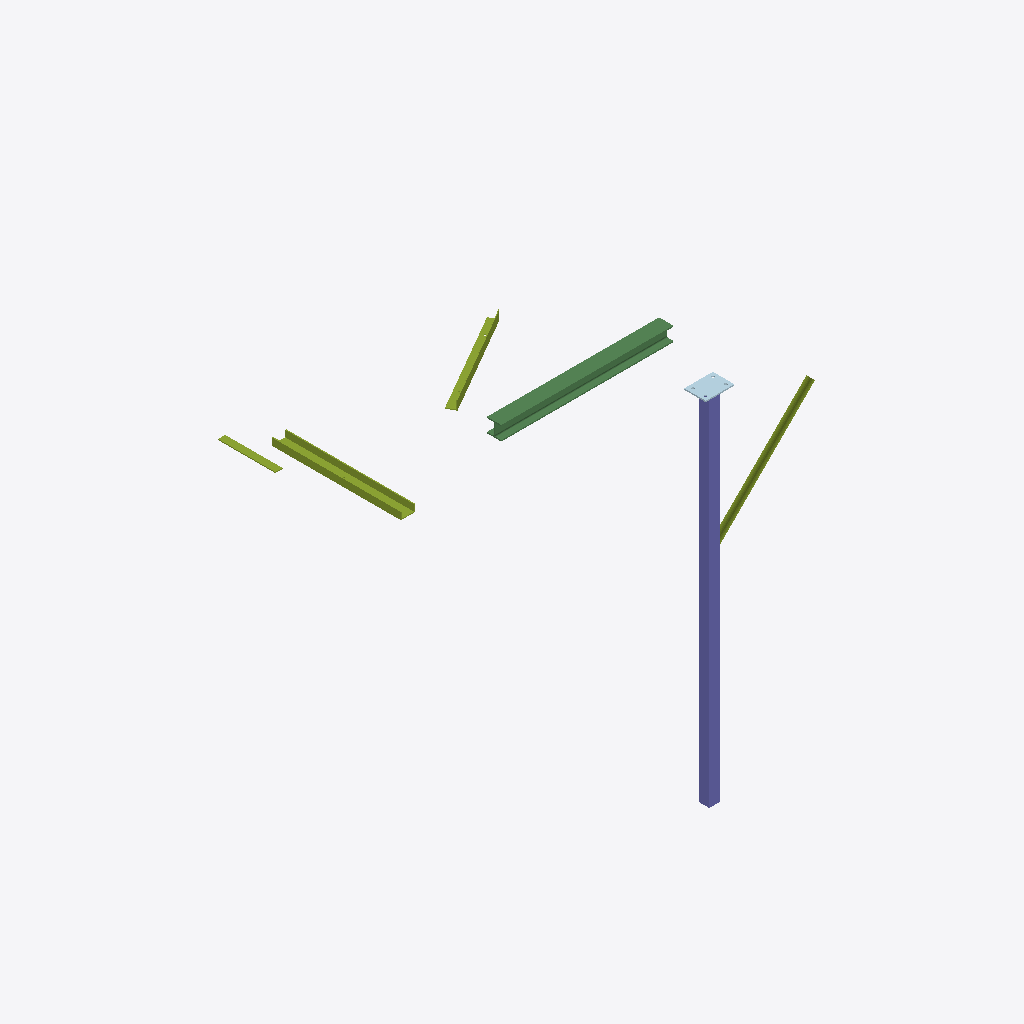
Isometric view of an IFC building model (IFC-SPF (STEP), schema IFC2X3, length unit millimetre), seen from the south-west, elements coloured by IFC class: 4 members (olive), 1 column (violet), 1 beam (green), 1 plate (pale blue).
Extent 3.4 m × 2.0 m × 3.0 m (x, y, z). Storeys (1): 1F at 0.00 m. Elements (7): 4 IfcMember, 1 IfcBeam, 1 IfcColumn, 1 IfcPlate.

HEADER;
FILE_DESCRIPTION(('ViewDefinition [CoordinationView]'),'2;1');
FILE_NAME('','2026-11-15T04:16:34',(''),(''),'IfcOpenShell 0.9.0post1+b5e509b','IfcOpenShell 0.9.0post1+b5e509b','');
FILE_SCHEMA(('IFC2X3'));
ENDSEC;
DATA;
#14=IFCPROJECT('3Qa6zinbj1AQeU4duY$nBy',#5,'Steel sample',$,$,$,$,(#13),#8);
#20=IFCSITE('0LnN02O6PCi8KRIRf9g9Q8',#5,'Site',$,$,#19,$,$,.ELEMENT.,$,$,$,$,$);
#26=IFCBUILDING('0g2as0YGn7WfhR5xjiNC53',#5,'Building',$,$,#25,$,$,.ELEMENT.,$,$,$);
#32=IFCBUILDINGSTOREY('2hPBYkOGbFgQvPBeXevqRb',#5,'1F',$,$,#31,$,$,.ELEMENT.,0.0);
#202=IFCCOLUMN('17RfSEVm53COyXK2EKEh$J',#5,'C1',$,$,#200,#201,'C1');
#53=IFCBEAM('0Ku65FqGf0FfAaXTw3NU4x',#5,'B1',$,$,#51,#52,'B1');
#165=IFCMEMBER('3mMg2YgO13c9aHTfBnymOf',#5,'M2',$,$,#163,#164,'M2');
#220=IFCMEMBER('12mbE_8R500OV07UY4IqUc',#5,'M3',$,$,#218,#219,'M3');
#109=IFCMEMBER('2VGRoo_gn8_P8YL4Zet$tm',#5,'M1',$,$,#107,#108,'M1');
#238=IFCPLATE('1FQjYJ$sfFvxx1RIDE7NMU',#5,'P1',$,$,#236,#237,'P1');
#332=IFCMEMBER('1c$YgeSIT7MO$$Z7evQpNo',#5,'M4',$,$,#330,#331,'M4');
ENDSEC;
